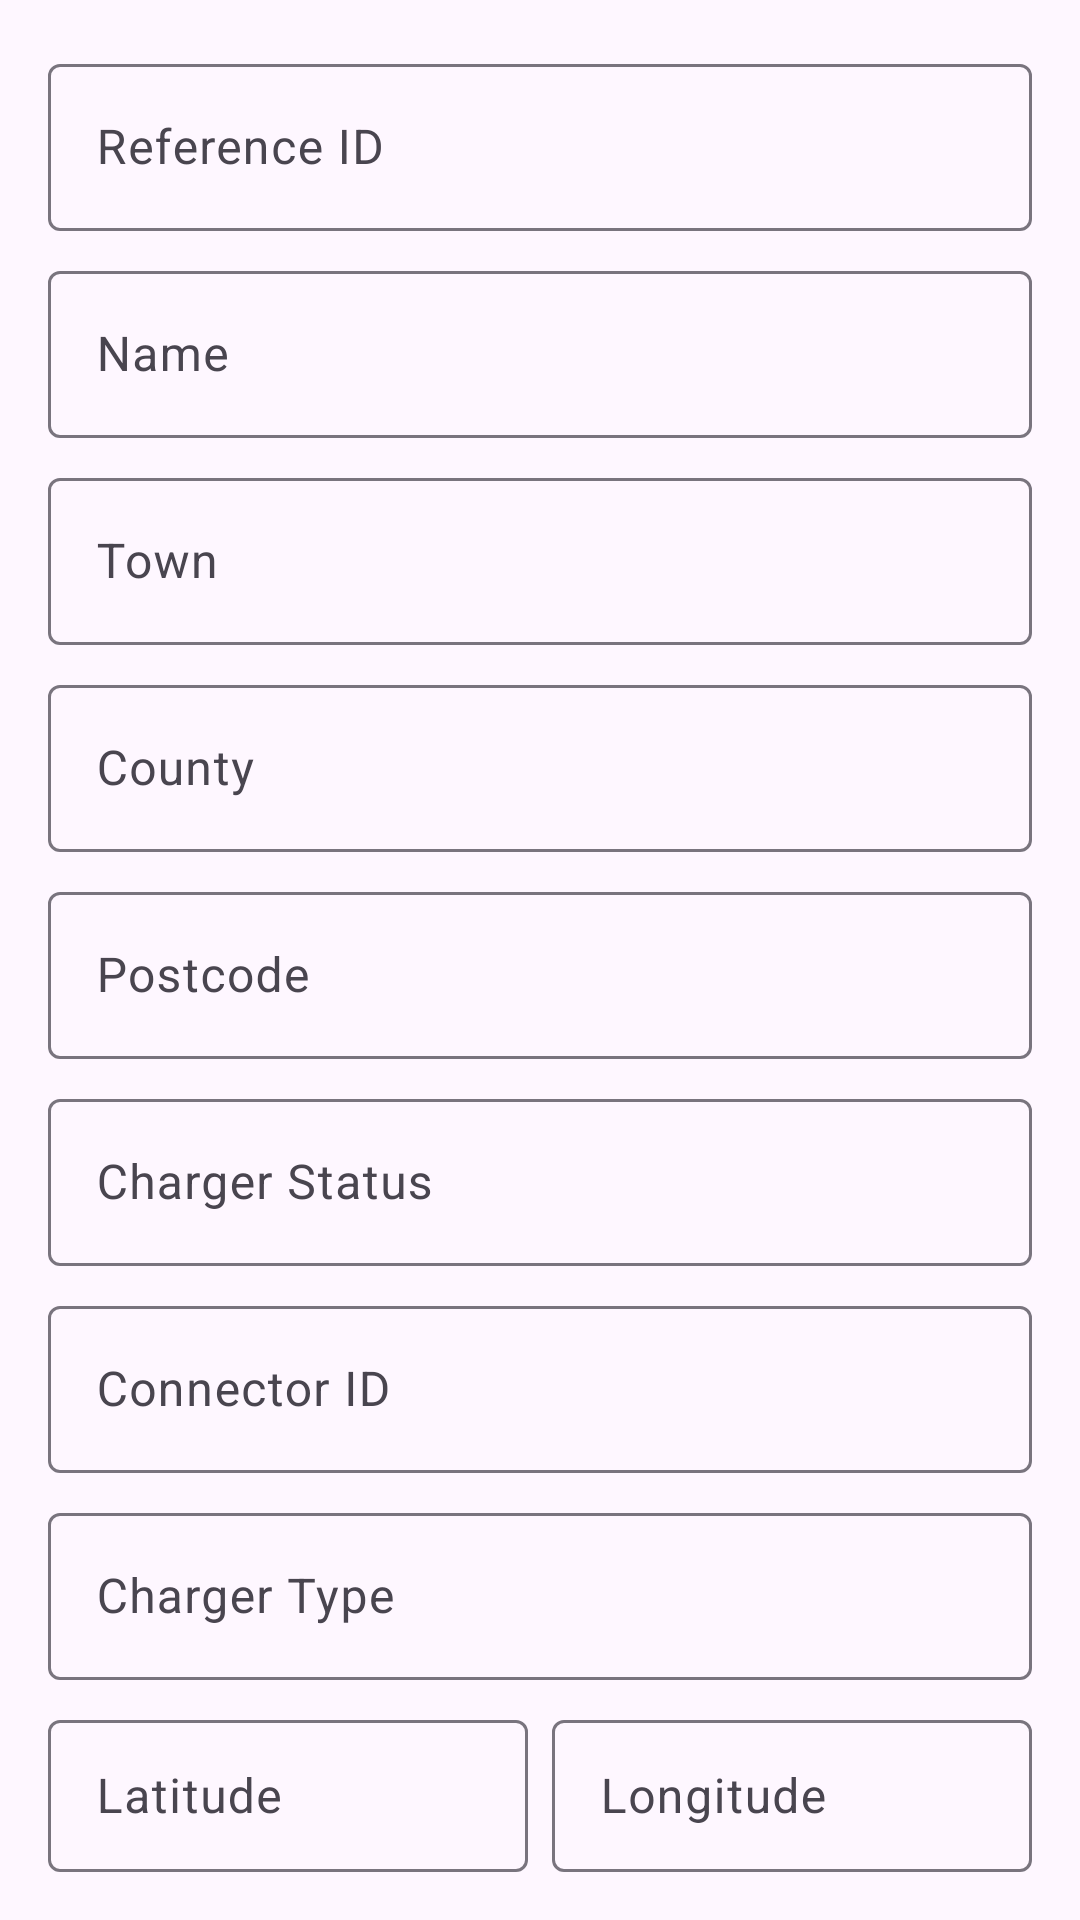

Reconstruct the res/layout file that produces this screen, plus the resources it refers to.
<!-- AndroidManifest.xml: application theme Theme.Chargepoint -->
<!-- res/layout/dialog_chargepoint.xml -->
<?xml version="1.0" encoding="utf-8"?>
<LinearLayout xmlns:android="http://schemas.android.com/apk/res/android"
    android:layout_width="match_parent"
    android:layout_height="wrap_content"
    android:orientation="vertical"
    android:padding="16dp">

    <com.google.android.material.textfield.TextInputLayout
        android:layout_width="match_parent"
        android:layout_height="wrap_content"
        android:layout_marginBottom="8dp">
        <EditText
            android:id="@+id/etReferenceId"
            android:layout_width="match_parent"
            android:layout_height="wrap_content"
            android:hint="Reference ID"
            android:inputType="text" />
    </com.google.android.material.textfield.TextInputLayout>

    <com.google.android.material.textfield.TextInputLayout
        android:layout_width="match_parent"
        android:layout_height="wrap_content"
        android:layout_marginBottom="8dp">
        <EditText
            android:id="@+id/etName"
            android:layout_width="match_parent"
            android:layout_height="wrap_content"
            android:hint="Name"
            android:inputType="text" />
    </com.google.android.material.textfield.TextInputLayout>

    <com.google.android.material.textfield.TextInputLayout
        android:layout_width="match_parent"
        android:layout_height="wrap_content"
        android:layout_marginBottom="8dp">
        <EditText
            android:id="@+id/etTown"
            android:layout_width="match_parent"
            android:layout_height="wrap_content"
            android:hint="Town"
            android:inputType="text" />
    </com.google.android.material.textfield.TextInputLayout>

    <com.google.android.material.textfield.TextInputLayout
        android:layout_width="match_parent"
        android:layout_height="wrap_content"
        android:layout_marginBottom="8dp">
        <EditText
            android:id="@+id/etCounty"
            android:layout_width="match_parent"
            android:layout_height="wrap_content"
            android:hint="County"
            android:inputType="text" />
    </com.google.android.material.textfield.TextInputLayout>

    <com.google.android.material.textfield.TextInputLayout
        android:layout_width="match_parent"
        android:layout_height="wrap_content"
        android:layout_marginBottom="8dp">
        <EditText
            android:id="@+id/etPostcode"
            android:layout_width="match_parent"
            android:layout_height="wrap_content"
            android:hint="Postcode"
            android:inputType="text" />
    </com.google.android.material.textfield.TextInputLayout>

    <com.google.android.material.textfield.TextInputLayout
        android:layout_width="match_parent"
        android:layout_height="wrap_content"
        android:layout_marginBottom="8dp">
        <EditText
            android:id="@+id/etChargerStatus"
            android:layout_width="match_parent"
            android:layout_height="wrap_content"
            android:hint="Charger Status"
            android:inputType="text" />
    </com.google.android.material.textfield.TextInputLayout>

    <com.google.android.material.textfield.TextInputLayout
        android:layout_width="match_parent"
        android:layout_height="wrap_content"
        android:layout_marginBottom="8dp">
        <EditText
            android:id="@+id/etConnectorId"
            android:layout_width="match_parent"
            android:layout_height="wrap_content"
            android:hint="Connector ID"
            android:inputType="text" />
    </com.google.android.material.textfield.TextInputLayout>

    <com.google.android.material.textfield.TextInputLayout
        android:layout_width="match_parent"
        android:layout_height="wrap_content"
        android:layout_marginBottom="8dp">
        <EditText
            android:id="@+id/etChargerType"
            android:layout_width="match_parent"
            android:layout_height="wrap_content"
            android:hint="Charger Type"
            android:inputType="text" />
    </com.google.android.material.textfield.TextInputLayout>

    <LinearLayout
        android:layout_width="match_parent"
        android:layout_height="wrap_content"
        android:orientation="horizontal">

        <com.google.android.material.textfield.TextInputLayout
            android:layout_width="0dp"
            android:layout_height="wrap_content"
            android:layout_weight="1"
            android:layout_marginEnd="4dp">
            <EditText
                android:id="@+id/etLatitude"
                android:layout_width="match_parent"
                android:layout_height="wrap_content"
                android:hint="Latitude"
                android:inputType="numberDecimal|numberSigned" />
        </com.google.android.material.textfield.TextInputLayout>

        <com.google.android.material.textfield.TextInputLayout
            android:layout_width="0dp"
            android:layout_height="wrap_content"
            android:layout_weight="1"
            android:layout_marginStart="4dp">
            <EditText
                android:id="@+id/etLongitude"
                android:layout_width="match_parent"
                android:layout_height="wrap_content"
                android:hint="Longitude"
                android:inputType="numberDecimal|numberSigned" />
        </com.google.android.material.textfield.TextInputLayout>
    </LinearLayout>

    <LinearLayout
        android:layout_width="match_parent"
        android:layout_height="wrap_content"
        android:orientation="horizontal"
        android:layout_marginTop="16dp">

        <Button
            android:id="@+id/btnCancel"
            android:layout_width="0dp"
            android:layout_height="wrap_content"
            android:layout_weight="1"
            android:layout_marginEnd="4dp"
            android:text="Cancel"
            style="@style/Widget.MaterialComponents.Button.TextButton" />

        <Button
            android:id="@+id/btnSave"
            android:layout_width="0dp"
            android:layout_height="wrap_content"
            android:layout_weight="1"
            android:layout_marginStart="4dp"
            android:text="Save" />
    </LinearLayout>

</LinearLayout>
<!-- resources referenced by this layout -->
<resources>
  <style name="Theme.Chargepoint" parent="Base.Theme.Chargepoint" />
  <style name="Base.Theme.Chargepoint" parent="Theme.Material3.DayNight.NoActionBar">
          
          
      </style>
</resources>
